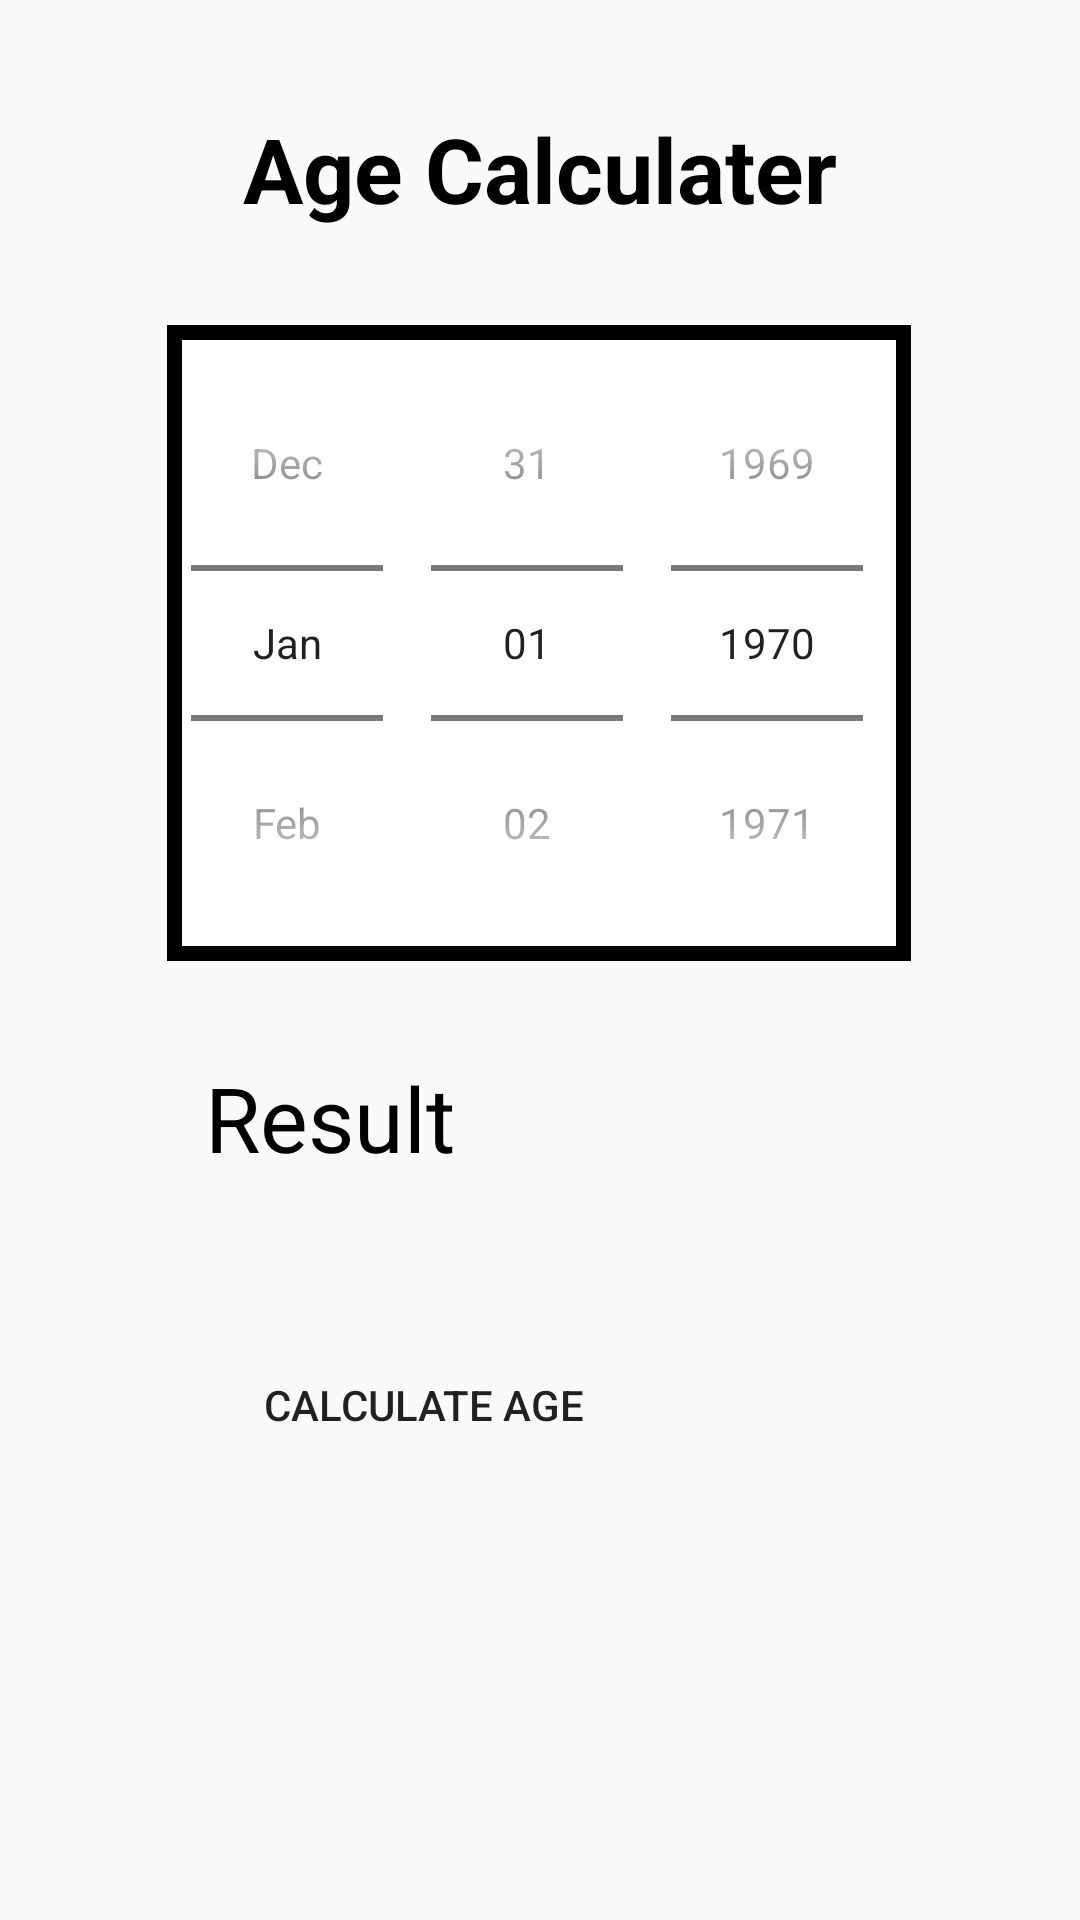

Layout XML and referenced resources for this Android screen:
<!-- AndroidManifest.xml: application theme Theme.DifferentCalculators -->
<!-- res/layout/activity_agecalculator.xml -->
<?xml version="1.0" encoding="utf-8"?>
<androidx.constraintlayout.widget.ConstraintLayout xmlns:android="http://schemas.android.com/apk/res/android"
    xmlns:app="http://schemas.android.com/apk/res-auto"
    xmlns:tools="http://schemas.android.com/tools"
    android:layout_width="match_parent"
    android:layout_height="match_parent"
    tools:context=".agecalculator">
    <TextView
        android:id="@+id/Title"
        android:layout_width="wrap_content"
        android:layout_height="wrap_content"
        android:layout_marginTop="36dp"
        android:text="Age Calculater"
        android:textColor="@color/black"
        android:textSize="30dp"
        android:textStyle="bold"
        app:layout_constraintEnd_toEndOf="parent"
        app:layout_constraintStart_toStartOf="parent"
        app:layout_constraintTop_toTopOf="parent" />

    <DatePicker
        android:id="@+id/birthdatePicker"
        android:layout_width="wrap_content"
        android:layout_height="wrap_content"
        android:layout_gravity="center"
        android:layout_marginTop="32dp"
        android:background="@drawable/border_work"
        android:calendarViewShown="false"
        android:datePickerMode="spinner"
        android:spinnersShown="true"
        app:layout_constraintEnd_toEndOf="parent"
        app:layout_constraintHorizontal_bias="0.496"
        app:layout_constraintStart_toStartOf="parent"
        app:layout_constraintTop_toBottomOf="@+id/Title" />

    <TextView
        android:layout_width="wrap_content"
        android:layout_height="wrap_content"
        android:layout_marginTop="32dp"
        android:text="Result"
        android:id="@+id/result"
        android:textColor="@color/black"
        android:textSize="30dp"
        app:layout_constraintEnd_toEndOf="parent"
        app:layout_constraintHorizontal_bias="0.247"
        app:layout_constraintStart_toStartOf="parent"
        app:layout_constraintTop_toBottomOf="@+id/birthdatePicker" />

    <Button
        android:id="@+id/ageButton"
        android:layout_width="wrap_content"
        android:layout_height="wrap_content"
        android:layout_marginTop="124dp"
        android:background="@drawable/buttonthree"
        android:paddingHorizontal="20dp"
        android:paddingVertical="10dp"
        android:text="Calculate Age"
        app:layout_constraintEnd_toEndOf="parent"
        app:layout_constraintHorizontal_bias="0.32"
        app:layout_constraintStart_toStartOf="parent"
        app:layout_constraintTop_toBottomOf="@+id/birthdatePicker" />
</androidx.constraintlayout.widget.ConstraintLayout>
<!-- resources referenced by this layout -->
<resources>
  <!-- drawable border_work (drawable) -->
  <?xml version="1.0" encoding="utf-8"?>
  <shape xmlns:android="http://schemas.android.com/apk/res/android">
  
      <solid android:color="@color/white"/>
      <stroke android:color="@color/black"
          android:width="5dp"/>
  </shape>
  <style name="Theme.DifferentCalculators" parent="Base.Theme.DifferentCalculators" />
  <style name="Base.Theme.DifferentCalculators" parent="Theme.AppCompat.Light.NoActionBar">
          
          
      </style>
  <!-- not gathered from this repository: default colours our renderer supplied (Android Studio template values) -->
  <color name="black">#FF000000</color>
  <color name="white">#FFFFFFFF</color>
</resources>
